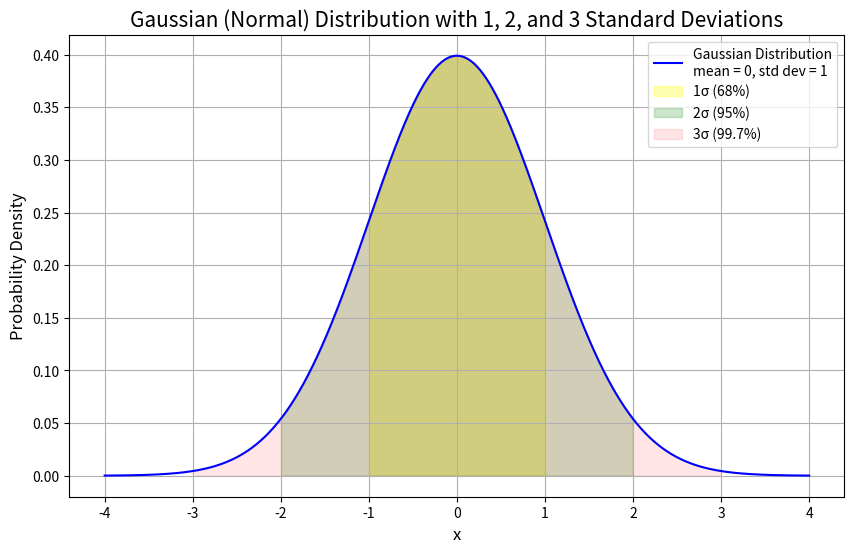

Generate this figure with matplotlib:
import numpy as np
import matplotlib.pyplot as plt
from scipy.stats import norm

# Parameters for the Gaussian distribution
mean = 0      # Mean of the distribution
std_dev = 1   # Standard deviation of the distribution

# Generate a range of x values from -4σ to +4σ
x = np.linspace(mean - 4*std_dev, mean + 4*std_dev, 1000)

# Compute the corresponding y values for the Gaussian distribution
y = norm.pdf(x, mean, std_dev)

# Plot the Gaussian distribution
plt.figure(figsize=(10, 6))
plt.plot(x, y, color='blue', label=f'Gaussian Distribution\nmean = {mean}, std dev = {std_dev}')

# Fill areas for 1, 2, and 3 standard deviations
plt.fill_between(x, y, where=(x >= mean - std_dev) & (x <= mean + std_dev), color='yellow', alpha=0.3, label='1σ (68%)')
plt.fill_between(x, y, where=(x >= mean - 2*std_dev) & (x <= mean + 2*std_dev), color='green', alpha=0.2, label='2σ (95%)')
plt.fill_between(x, y, where=(x >= mean - 3*std_dev) & (x <= mean + 3*std_dev), color='red', alpha=0.1, label='3σ (99.7%)')

# Add labels and title
plt.title('Gaussian (Normal) Distribution with 1, 2, and 3 Standard Deviations', fontsize=15)
plt.xlabel('x', fontsize=12)
plt.ylabel('Probability Density', fontsize=12)

# Add grid and legend
plt.grid(True)
plt.legend()

# Show the plot
plt.savefig('gaussian123.png')
plt.show()
